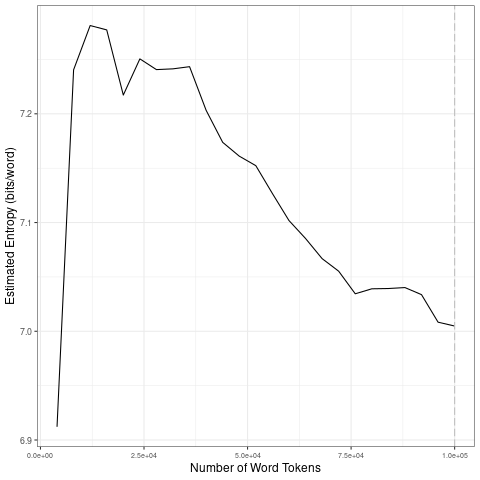

The data file committed next to this chart (first rows):
file, entropy.Corpus.Size, entropy.Entropy, sd.Corpus.Size, sd.SD
data/covid-clean/2020_by_fr/2020-05-02_t…, 4000, 6.912, 20000, 0.1552
data/covid-clean/2020_by_fr/2020-05-02_t…, 8000, 7.24, 40000, 0.01864
data/covid-clean/2020_by_fr/2020-05-02_t…, 12000, 7.281, 60000, 0.0288
data/covid-clean/2020_by_fr/2020-05-02_t…, 16000, 7.277, 80000, 0.02079
data/covid-clean/2020_by_fr/2020-05-02_t…, 20000, 7.217, 1e+05, 0.01729
data/covid-clean/2020_by_fr/2020-05-02_t…, 24000, 7.251, 20000, 0.1552
data/covid-clean/2020_by_fr/2020-05-02_t…, 28000, 7.241, 40000, 0.01864
data/covid-clean/2020_by_fr/2020-05-02_t…, 32000, 7.241, 60000, 0.0288
data/covid-clean/2020_by_fr/2020-05-02_t…, 36000, 7.243, 80000, 0.02079
data/covid-clean/2020_by_fr/2020-05-02_t…, 40000, 7.203, 1e+05, 0.01729
data/covid-clean/2020_by_fr/2020-05-02_t…, 44000, 7.174, 20000, 0.1552
data/covid-clean/2020_by_fr/2020-05-02_t…, 48000, 7.161, 40000, 0.01864
data/covid-clean/2020_by_fr/2020-05-02_t…, 52000, 7.152, 60000, 0.0288
data/covid-clean/2020_by_fr/2020-05-02_t…, 56000, 7.127, 80000, 0.02079
data/covid-clean/2020_by_fr/2020-05-02_t…, 60000, 7.102, 1e+05, 0.01729
data/covid-clean/2020_by_fr/2020-05-02_t…, 64000, 7.085, 20000, 0.1552
data/covid-clean/2020_by_fr/2020-05-02_t…, 68000, 7.067, 40000, 0.01864
data/covid-clean/2020_by_fr/2020-05-02_t…, 72000, 7.055, 60000, 0.0288
data/covid-clean/2020_by_fr/2020-05-02_t…, 76000, 7.034, 80000, 0.02079
data/covid-clean/2020_by_fr/2020-05-02_t…, 80000, 7.039, 1e+05, 0.01729
data/covid-clean/2020_by_fr/2020-05-02_t…, 84000, 7.039, 20000, 0.1552
data/covid-clean/2020_by_fr/2020-05-02_t…, 88000, 7.04, 40000, 0.01864
data/covid-clean/2020_by_fr/2020-05-02_t…, 92000, 7.034, 60000, 0.0288
data/covid-clean/2020_by_fr/2020-05-02_t…, 96000, 7.008, 80000, 0.02079
data/covid-clean/2020_by_fr/2020-05-02_t…, 1e+05, 7.005, 1e+05, 0.01729
